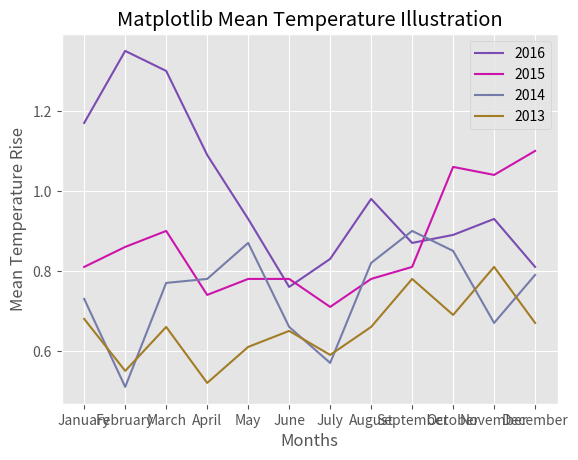

The matplotlib source for this figure:
# Average temperature rise each month since 1880
import numpy as np
from matplotlib import pyplot as plt
plt.style.use("ggplot")

months = ["January", "February", "March", "April", "May", "June", "July", 
          "August", "September", "October", "November", "December"]

year_2016 = [1.17, 1.35, 1.3, 1.09, 0.93, 0.76, 0.83, 0.98, 0.87, 0.89, 0.93, 0.81]
year_2015 = [0.81, 0.86, 0.9, 0.74, 0.78, 0.78, 0.71, 0.78 , 0.81, 1.06, 1.04, 1.1]
year_2014 = [0.73, 0.51, 0.77, 0.78, 0.87, 0.66, 0.57, 0.82, 0.9, 0.85, 0.67, 0.79]
year_2013 = [0.68, 0.55, 0.66, 0.52, 0.61, 0.65, 0.59, 0.66, 0.78, 0.69, 0.81, 0.67]

for i, year in enumerate([year_2016, year_2015, year_2014, year_2013]):
    plt.plot(months, year, color=np.random.rand(3,), linestyle="-", label=str(int(2016 - i)))

plt.xlabel("Months")
plt.ylabel("Mean Temperature Rise")
plt.title("Matplotlib Mean Temperature Illustration")
plt.grid(True)
plt.legend()
plt.show()

